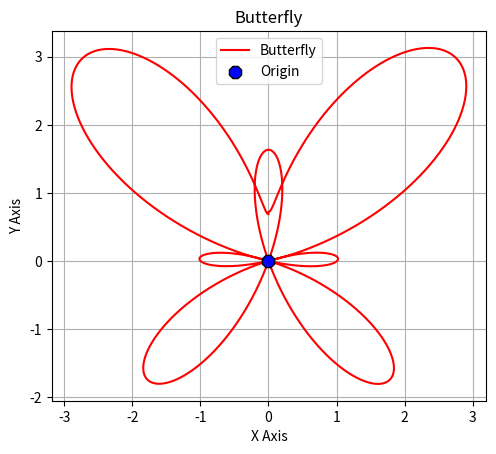

Write Python code to recreate this figure. (Note: this script raises an exception after producing the figure.)
#CODE BY BHAVESH G

import numpy as np
import matplotlib.pyplot as plt

t = np.linspace(0, 2*np.pi, 10000)
x = np.sin(t)*(np.exp(np.cos(t)) - 2*np.cos(4*t) - np.power(np.sin(t/12), 5))
y = np.cos(t)*(np.exp(np.cos(t)) - 2*np.cos(4*t) - np.power(np.sin(t/12), 5))


fig, ax= plt.subplots()
ax.set_title("Butterfly")
ax.set_xlabel("X Axis")
ax.set_ylabel("Y Axis")

ax.plot(x, y, c="r", label="Butterfly")
ax.scatter(0,0, c="b", edgecolor="k", marker="8", zorder=5, s=90, label="Origin")

ax.grid(True)
ax.legend(loc="best")
ax.set_aspect("equal")

plt.savefig("figs/Butterfly.png", dpi=300)
plt.show()

